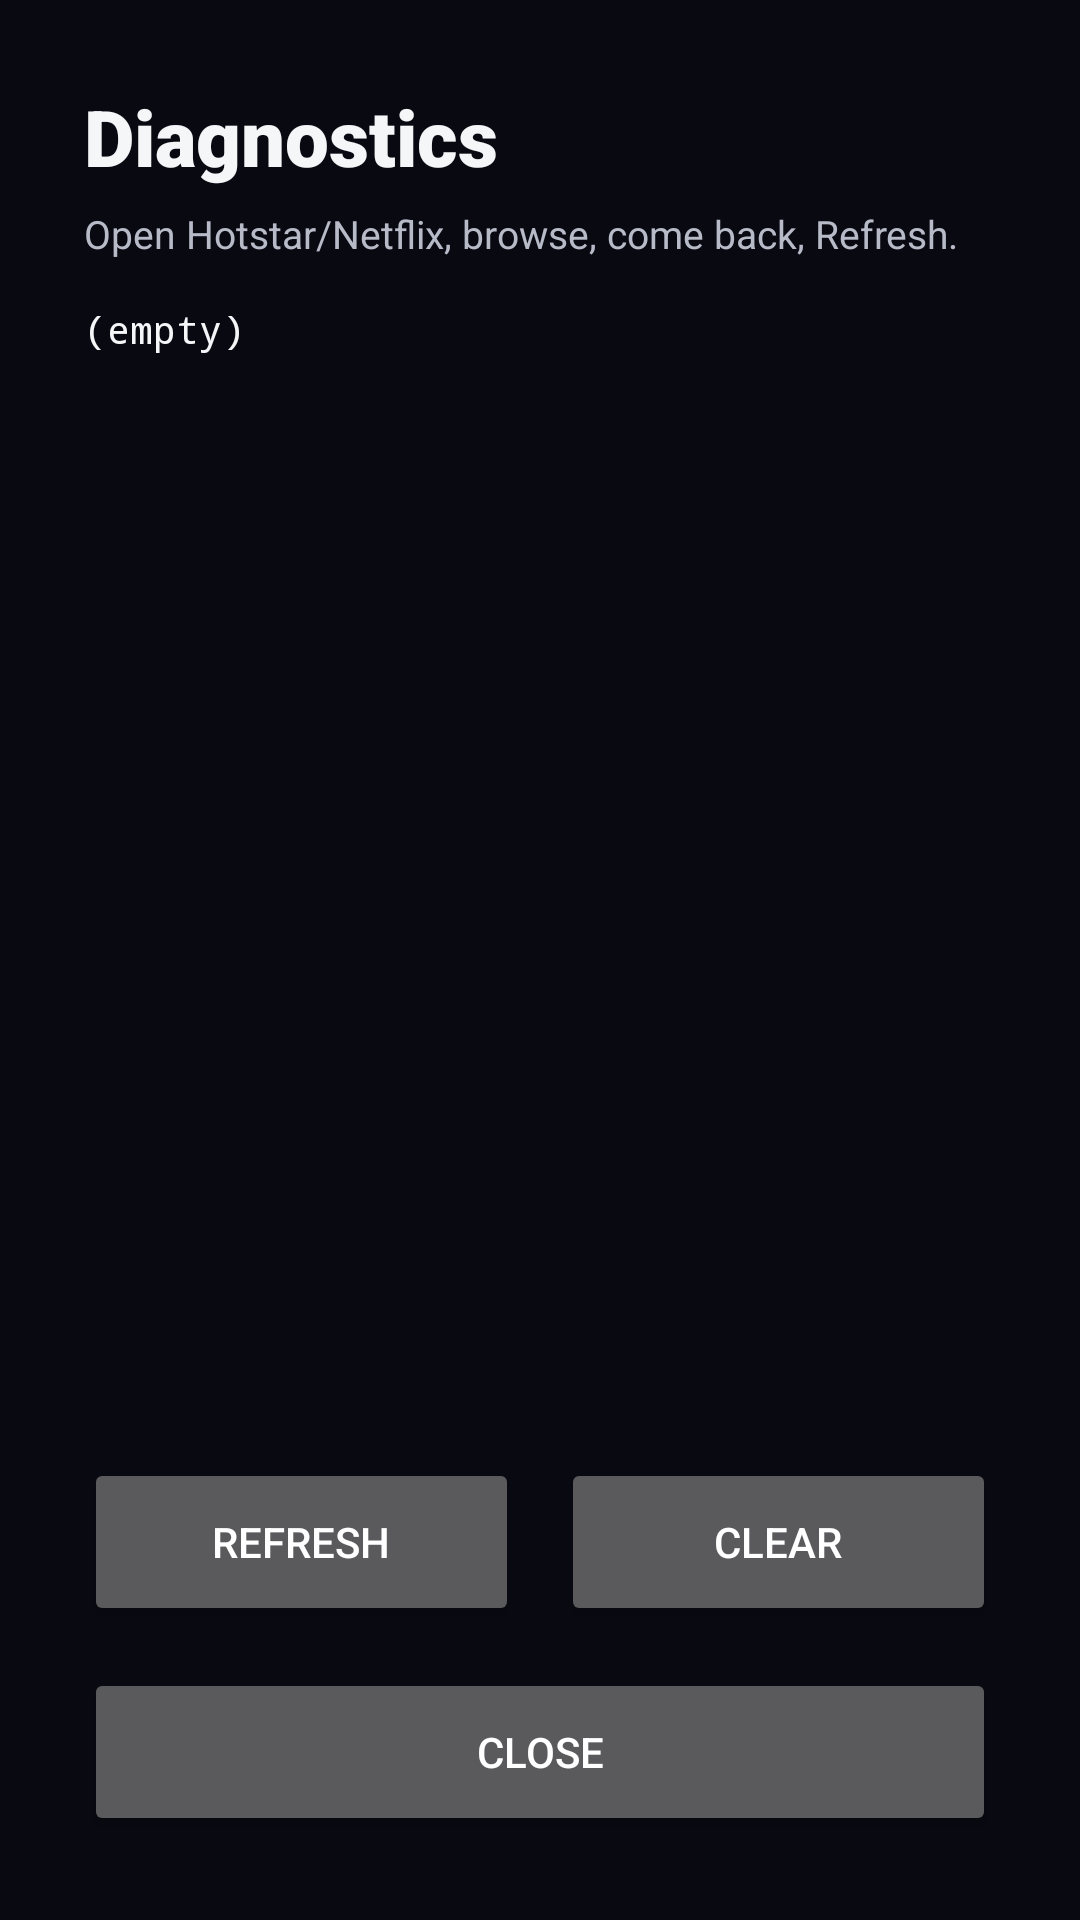

Android layout source for this screen:
<!-- AndroidManifest.xml: application theme Theme.CineRating -->
<!-- res/layout/activity_diagnostics.xml -->
<?xml version="1.0" encoding="utf-8"?>
<LinearLayout xmlns:android="http://schemas.android.com/apk/res/android"
    android:layout_width="match_parent"
    android:layout_height="match_parent"
    android:background="@color/background_dark"
    android:orientation="vertical"
    android:padding="28dp">

    <TextView
        android:layout_width="wrap_content"
        android:layout_height="wrap_content"
        android:fontFamily="sans-serif-black"
        android:text="Diagnostics"
        android:textColor="@color/text_primary"
        android:textSize="26sp" />

    <TextView
        android:layout_width="wrap_content"
        android:layout_height="wrap_content"
        android:layout_marginTop="6dp"
        android:text="Open Hotstar/Netflix, browse, come back, Refresh."
        android:textColor="@color/text_muted"
        android:textSize="13sp" />

    <ScrollView
        android:layout_width="match_parent"
        android:layout_height="0dp"
        android:layout_marginTop="14dp"
        android:layout_weight="1">

        <TextView
            android:id="@+id/diagText"
            android:layout_width="match_parent"
            android:layout_height="wrap_content"
            android:fontFamily="monospace"
            android:text="(empty)"
            android:textColor="@color/text_primary"
            android:textSize="13sp" />
    </ScrollView>

    <LinearLayout
        android:layout_width="match_parent"
        android:layout_height="wrap_content"
        android:layout_marginTop="14dp"
        android:orientation="horizontal">

        <Button
            android:id="@+id/diagRefreshButton"
            android:layout_width="0dp"
            android:layout_height="56dp"
            android:layout_marginEnd="7dp"
            android:layout_weight="1"
            android:text="Refresh" />

        <Button
            android:id="@+id/diagClearButton"
            android:layout_width="0dp"
            android:layout_height="56dp"
            android:layout_marginStart="7dp"
            android:layout_weight="1"
            android:text="Clear" />
    </LinearLayout>

    <Button
        android:id="@+id/diagCloseButton"
        android:layout_width="match_parent"
        android:layout_height="56dp"
        android:layout_marginTop="14dp"
        android:text="Close" />

</LinearLayout>
<!-- resources referenced by this layout -->
<resources>
  <color name="background_dark">#090912</color>
  <color name="text_muted">#B7BBC8</color>
  <color name="text_primary">#F4F6F8</color>
  <style name="Theme.CineRating" parent="Theme.AppCompat.NoActionBar">
          <item name="android:windowBackground">@color/background_dark</item>
          <item name="android:statusBarColor">@android:color/transparent</item>
          <item name="android:navigationBarColor">@android:color/black</item>
      </style>
</resources>
